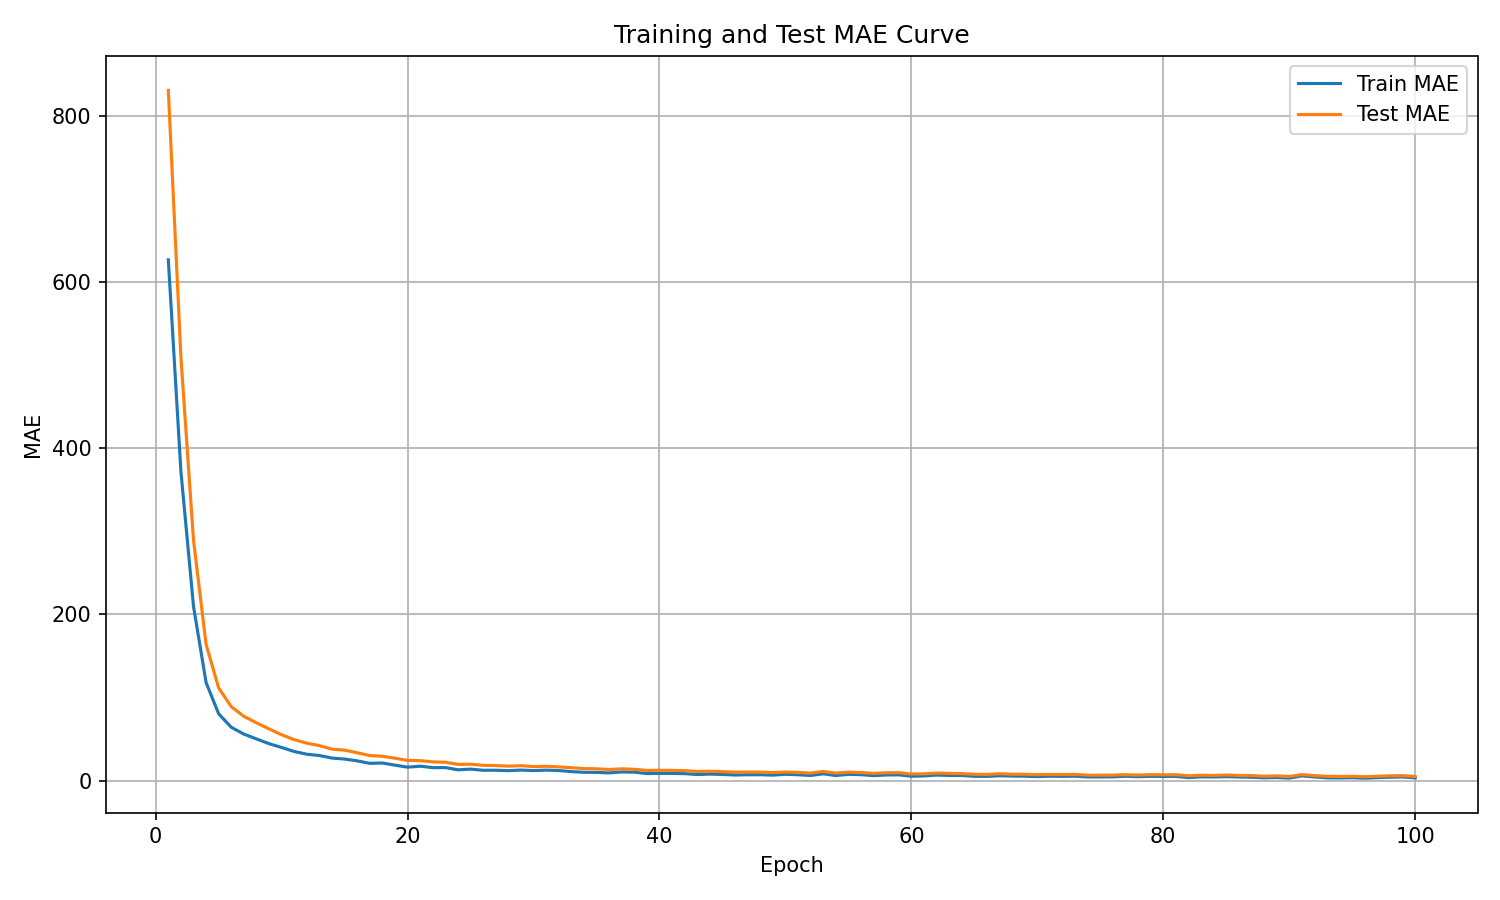

Source data for this figure (header and first rows):
epoch, train_mae, test_mae
1, 626.4, 830.3
2, 372, 509.5
3, 209.6, 289.1
4, 118, 164
5, 80.42, 111.4
6, 64.3, 89.04
7, 56.07, 77.42
8, 50.25, 69.59
9, 44.56, 62.3
10, 39.95, 55.27
11, 35.15, 49.4
12, 31.86, 45.13
13, 30.32, 42.19
14, 27.24, 37.98
15, 26.06, 36.77
16, 23.9, 33.59
17, 20.9, 30.28
18, 21.33, 29.38
19, 18.72, 27.07
20, 16.32, 24.43
21, 17.46, 24.21
22, 15.75, 22.7
23, 15.8, 22.24
24, 13.16, 19.71
25, 13.93, 19.84
26, 12.57, 18.54
27, 12.6, 18.29
28, 12.1, 17.52
29, 12.81, 18.08
30, 12.22, 17.01
31, 12.73, 17.37
32, 12.24, 16.62
33, 10.97, 15.67
34, 10.14, 14.63
35, 10.04, 14.37
36, 9.423, 13.54
37, 10.58, 14.33
38, 10.27, 13.71
39, 8.609, 12.44
40, 8.865, 12.53
41, 8.762, 12.44
42, 8.514, 12.14
43, 7.472, 11.16
44, 7.983, 11.4
45, 7.555, 10.94
46, 6.88, 10.38
47, 7.161, 10.44
48, 7.211, 10.33
49, 6.711, 9.79
50, 7.741, 10.49
51, 7.183, 9.952
52, 6.315, 9.227
53, 8.314, 11.14
54, 6.252, 9.122
55, 7.657, 10.37
56, 7.291, 9.762
57, 6.143, 8.865
58, 6.9, 9.551
59, 7.087, 9.676
60, 5.405, 8.073
... 40 more rows
